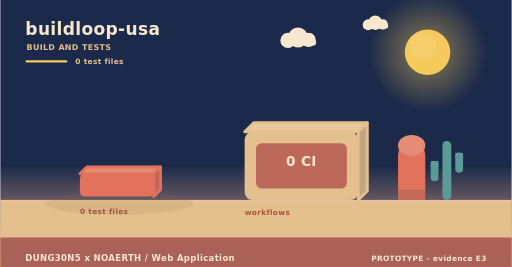
t = 0.00 s
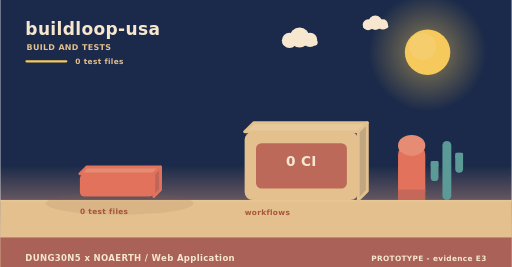
t = 2.00 s
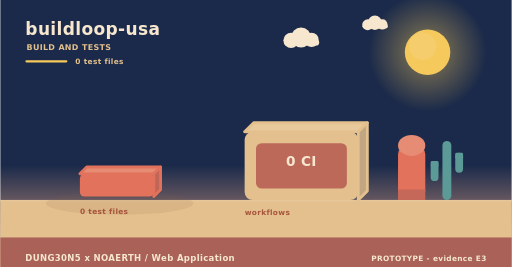
t = 4.00 s
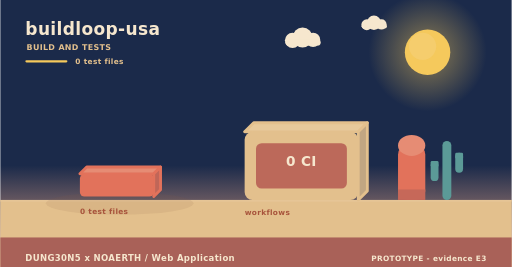
t = 6.00 s
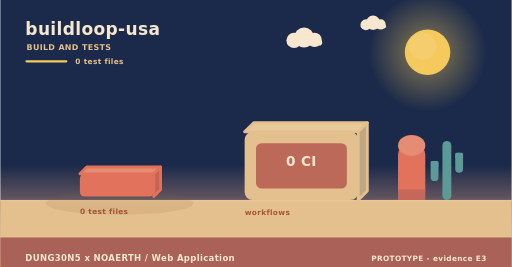
t = 8.00 s
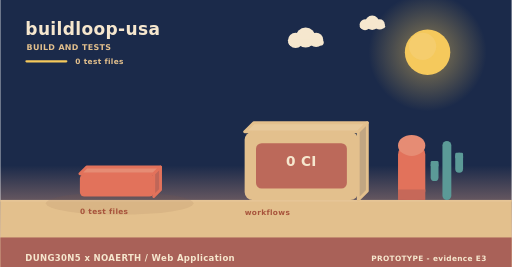
t = 10.00 s

The animated SVG that drew these frames (rendered in a browser with its animation timeline set to each time). Animation: 3 SMIL elements (animateTransform=3); frames cover the first 10.00 s, repeats indefinitely.

<svg xmlns="http://www.w3.org/2000/svg" width="900" height="470" viewBox="0 0 900 470" role="img" aria-label="buildloop-usa - how it is verified"><linearGradient id="skyb" x1="0" y1="0" x2="0" y2="1"><stop offset="0" stop-color="#1b2a4a"/><stop offset="0.62" stop-color="#1b2a4a"/><stop offset="1" stop-color="#f3ad8a"/></linearGradient><rect width="900" height="470" fill="url(#skyb)"/><radialGradient id="sunb"><stop offset="0.35" stop-color="#f5c95c" stop-opacity="0.34"/><stop offset="1" stop-color="#f5c95c" stop-opacity="0"/></radialGradient><circle cx="752" cy="92" r="104" fill="url(#sunb)"/><circle cx="752" cy="92" r="40" fill="#f5c95c"/><circle cx="743.2" cy="81.6" r="24" fill="#f5d27e" opacity="0.5"/><g><circle cx="524" cy="66" r="17.64" fill="#f6e7ce"/><circle cx="506.36" cy="71.04" r="13.44" fill="#f6e7ce"/><circle cx="542.48" cy="70.2" r="12.6" fill="#f6e7ce"/><rect x="493.76" y="69.36" width="62.16" height="10.92" rx="5.46" fill="#f6e7ce"/><animateTransform attributeName="transform" type="translate" values="0 0;24 0;0 0" dur="36s" begin="0s" repeatCount="indefinite"/></g><g><circle cx="660" cy="40" r="12.6" fill="#f6e7ce"/><circle cx="647.4" cy="43.6" r="9.6" fill="#f6e7ce"/><circle cx="673.2" cy="43" r="9" fill="#f6e7ce"/><rect x="638.4" y="42.4" width="44.4" height="7.8" rx="3.9" fill="#f6e7ce"/><animateTransform attributeName="transform" type="translate" values="0 0;-18 0;0 0" dur="46s" begin="3s" repeatCount="indefinite"/></g><rect x="0" y="352" width="900" height="118" fill="#e3c08d"/><rect x="0" y="352" width="900" height="3" fill="#e6c596"/><text x="44" y="62" font-family="Verdana,DejaVu Sans,sans-serif" font-size="30" font-weight="700" letter-spacing="0.6" fill="#f6e7ce" text-anchor="start">buildloop-usa</text><text x="46" y="88" font-family="Verdana,DejaVu Sans,sans-serif" font-size="14" font-weight="700" letter-spacing="0.6" fill="#e3c08d" text-anchor="start">BUILD AND TESTS</text><rect x="44" y="106" width="74" height="4" rx="2" fill="#f5c95c"/><text x="132" y="112" font-family="Verdana,DejaVu Sans,sans-serif" font-size="13" font-weight="700" letter-spacing="0.6" fill="#e3c08d" text-anchor="start">0 test files</text><ellipse cx="210" cy="358" rx="130" ry="20" fill="rgba(138,90,68,0.11)"/><g><path d="M140,306 L270,306 L282,294 L152,294 Z" fill="#e68c74" stroke="#e2725b" stroke-width="5" stroke-linejoin="round"/><path d="M270,306 L282,294 L282,334 L270,346 Z" fill="#c06658" stroke="#e2725b" stroke-width="5" stroke-linejoin="round"/><rect x="140" y="306" width="130" height="40" rx="8" fill="#e2725b"/><animateTransform attributeName="transform" type="translate" values="0 10;0 0" dur="0.8s" begin="0.5s" fill="freeze"/></g><text x="140" y="376" font-family="Verdana,DejaVu Sans,sans-serif" font-size="13" font-weight="700" letter-spacing="0.6" fill="#a8543c" text-anchor="start">0 test files</text><path d="M430,232 L630,232 L646,216 L446,216 Z" fill="#e7c99b" stroke="#e3c08d" stroke-width="5" stroke-linejoin="round"/><path d="M630,232 L646,216 L646,336 L630,352 Z" fill="#c1a682" stroke="#e3c08d" stroke-width="5" stroke-linejoin="round"/><rect x="430" y="232" width="200" height="120" rx="14" fill="#e3c08d"/><rect x="450" y="252" width="160" height="80" rx="10" fill="#ba6458" opacity="0.94"/><text x="530" y="292" font-family="Verdana,DejaVu Sans,sans-serif" font-size="24" font-weight="700" letter-spacing="0.6" fill="#f6e7ce" text-anchor="middle">0 CI</text><text x="430" y="378" font-family="Verdana,DejaVu Sans,sans-serif" font-size="13" font-weight="700" letter-spacing="0.6" fill="#a8543c" text-anchor="start">workflows</text><rect x="700" y="256" width="48" height="96" rx="16" fill="#e2725b"/><ellipse cx="724" cy="256" rx="24" ry="18.46" fill="#e68c74"/><rect x="700" y="333.54" width="48" height="18.46" fill="#c66859"/><rect x="778.18" y="248" width="15.64" height="104" rx="7.82" fill="#5b9a97"/><rect x="757.48" y="283.36" width="13.8" height="35.36" rx="6.9" fill="#5b9a97"/><rect x="757.48" y="283.36" width="13.8" height="10.4" rx="2.3" fill="#5b9a97"/><rect x="800.72" y="268.8" width="13.8" height="35.36" rx="6.9" fill="#5b9a97"/><rect x="800.72" y="268.8" width="13.8" height="10.4" rx="2.3" fill="#5b9a97"/><rect x="0" y="418" width="900" height="52" rx="0" fill="#a65c56" opacity="0.94"/><text x="44" y="460" font-family="Verdana,DejaVu Sans,sans-serif" font-size="15" font-weight="700" letter-spacing="0.6" fill="#f6e7ce" text-anchor="start">DUNG30N5 x NOAERTH  /  Web Application</text><text x="856" y="460" font-family="Verdana,DejaVu Sans,sans-serif" font-size="13" font-weight="700" letter-spacing="0.6" fill="#f6e7ce" text-anchor="end">PROTOTYPE  -  evidence E3</text></svg>
